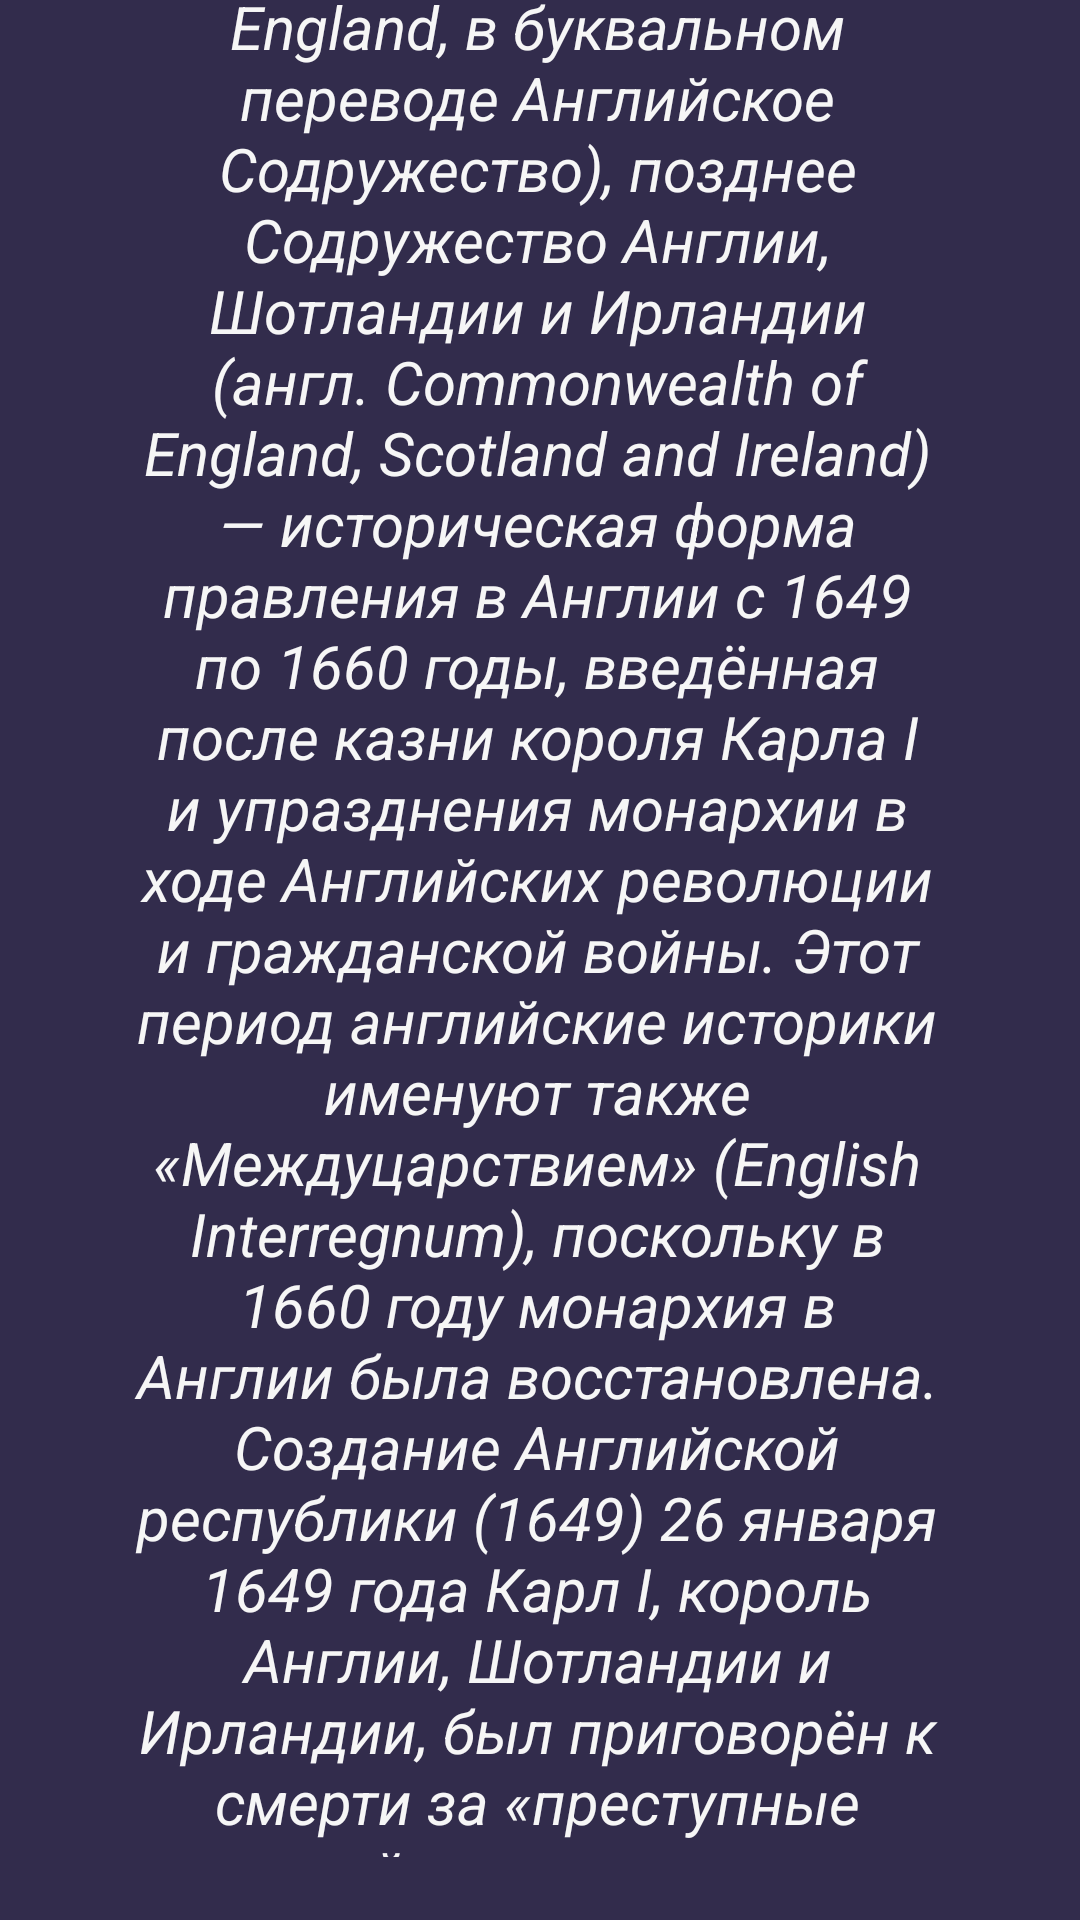

Layout XML and referenced resources for this Android screen:
<!-- AndroidManifest.xml: application theme Theme.EnglandDates -->
<!-- res/layout/activity_info_seven.xml -->
<?xml version="1.0" encoding="utf-8"?>
<androidx.constraintlayout.widget.ConstraintLayout xmlns:android="http://schemas.android.com/apk/res/android"
    xmlns:app="http://schemas.android.com/apk/res-auto"
    xmlns:tools="http://schemas.android.com/tools"
    android:layout_width="match_parent"
    android:layout_height="match_parent"
    android:background="#322C4C"
    tools:context=".InfoOne">

    <TextView
        android:id="@+id/textView8"
        android:layout_width="483dp"
        android:layout_height="77dp"
        android:layout_marginStart="12dp"
        android:layout_marginTop="4dp"
        android:layout_marginEnd="13dp"
        android:layout_marginBottom="695dp"
        android:text="@string/ГражданскиеВ"
        android:textAlignment="center"
        android:textAllCaps="false"
        android:textColor="@color/white"
        android:textDirection="firstStrongRtl"
        android:textSize="12sp"
        android:textStyle="bold"
        app:layout_constraintBottom_toBottomOf="parent"
        app:layout_constraintEnd_toEndOf="parent"
        app:layout_constraintHorizontal_bias="0.48"
        app:layout_constraintStart_toStartOf="parent"
        app:layout_constraintTop_toTopOf="parent"
        app:layout_constraintVertical_bias="0.018" />

    <ScrollView
        android:layout_width="269dp"
        android:layout_height="671dp"
        android:layout_marginEnd="2dp"
        android:layout_marginBottom="1dp"
        app:layout_constraintBottom_toBottomOf="parent"
        app:layout_constraintEnd_toEndOf="parent"
        app:layout_constraintStart_toStartOf="parent"
        app:layout_constraintTop_toBottomOf="@+id/textView8">

        <LinearLayout
            android:layout_width="match_parent"
            android:layout_height="wrap_content"
            android:orientation="vertical">

            <TextView
                android:id="@+id/textView9"
                android:layout_width="match_parent"
                android:layout_height="1996dp"
                android:text="@string/ПротекторатТекст"
                android:textAlignment="center"
                android:textColor="@color/white"
                android:textIsSelectable="false"
                android:textSize="20sp"
                android:textStyle="italic" />

        </LinearLayout>
    </ScrollView>

</androidx.constraintlayout.widget.ConstraintLayout>
<!-- resources referenced by this layout -->
<resources>
  <color name="white">#F6F6F6</color>
  <style name="Theme.EnglandDates" parent="Base.Theme.EnglandDates">
          
          <item name="android:navigationBarColor">@android:color/transparent</item>
          <item name="android:statusBarColor">@android:color/transparent</item>
          <item name="android:windowLightStatusBar">?attr/isLightTheme</item>
      </style>
</resources>
